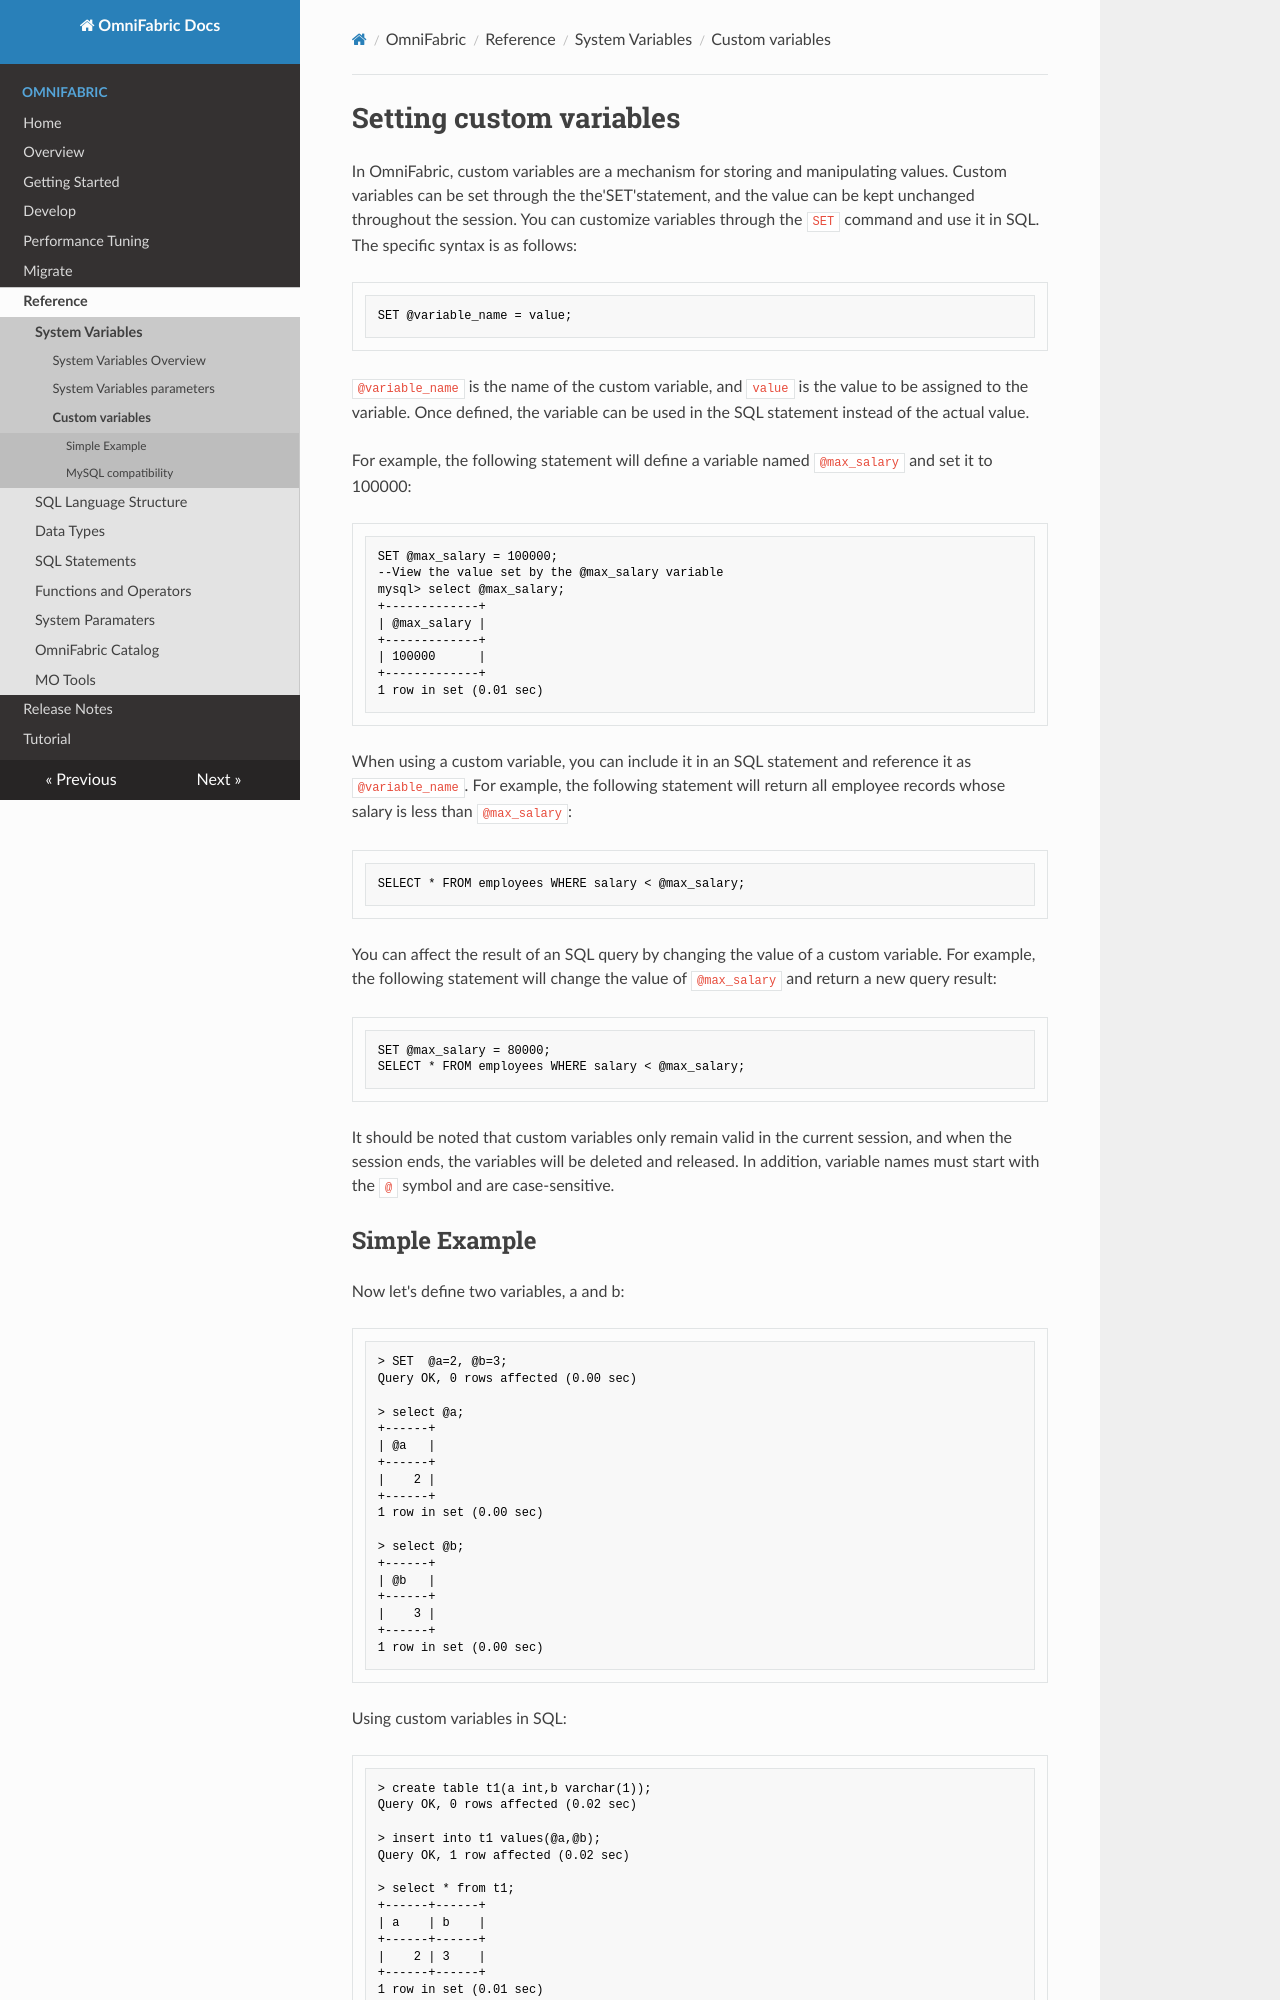

repository: cloudsigma/omnifabric-docs · page: OmniFabric/Reference/Variable/custom-variable/index.html · generator: mkdocs

# Setting custom variables

In OmniFabric, custom variables are a mechanism for storing and manipulating values. Custom variables can be set through the the'SET'statement, and the value can be kept unchanged throughout the session. You can customize variables through the `SET` command and use it in SQL. The specific syntax is as follows:

```sql
SET @variable_name = value;
```

`@variable_name` is the name of the custom variable, and `value` is the value to be assigned to the variable. Once defined, the variable can be used in the SQL statement instead of the actual value.

For example, the following statement will define a variable named `@max_salary` and set it to 100000:

```sql
SET @max_salary = 100000;
--View the value set by the @max_salary variable
mysql> select @max_salary;
+-------------+
| @max_salary |
+-------------+
| 100000      |
+-------------+
1 row in set (0.01 sec)
```

When using a custom variable, you can include it in an SQL statement and reference it as `@variable_name`. For example, the following statement will return all employee records whose salary is less than `@max_salary`:

```sql
SELECT * FROM employees WHERE salary < @max_salary;
```

You can affect the result of an SQL query by changing the value of a custom variable. For example, the following statement will change the value of `@max_salary` and return a new query result:

```sql
SET @max_salary = 80000;
SELECT * FROM employees WHERE salary < @max_salary;
```

It should be noted that custom variables only remain valid in the current session, and when the session ends, the variables will be deleted and released. In addition, variable names must start with the `@` symbol and are case-sensitive.
